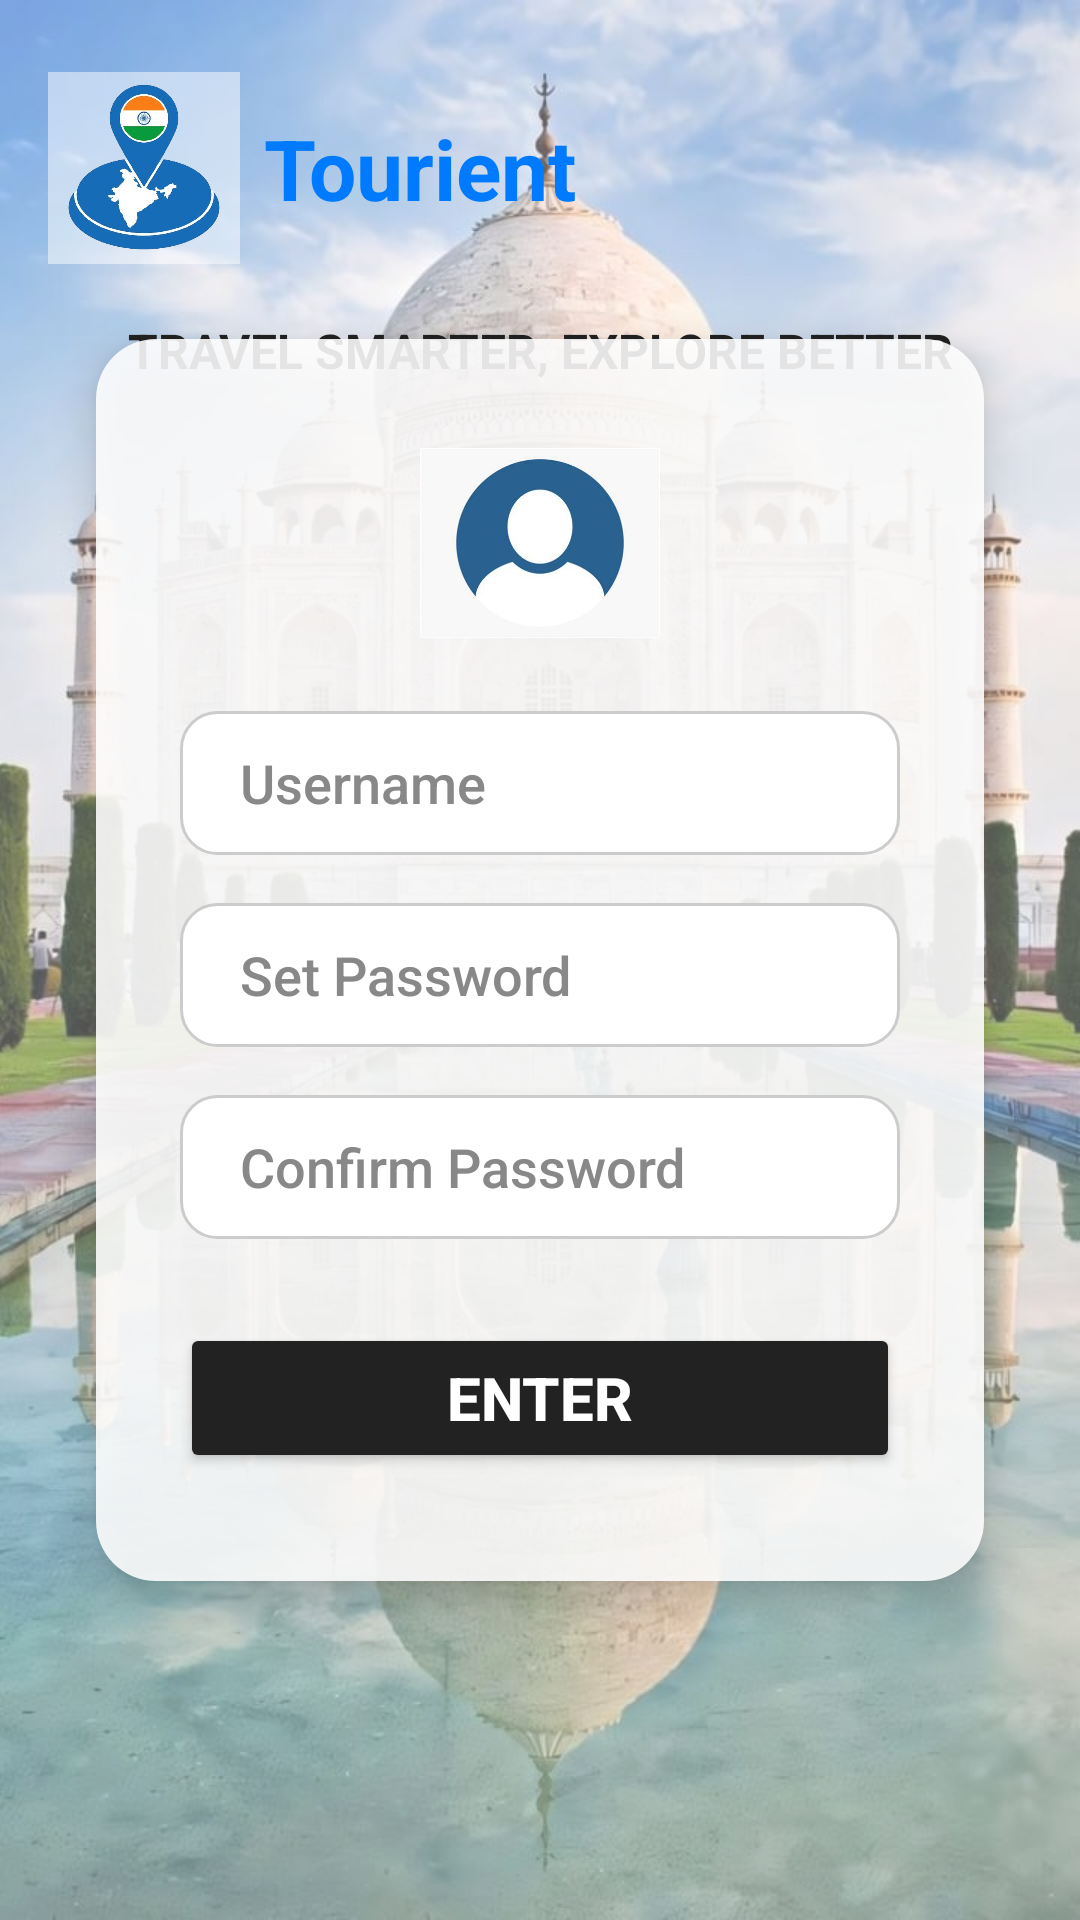

Here is an Android app screen rendered from its layout file. Give the layout XML and the strings, colors and styles it references.
<!-- AndroidManifest.xml: application theme Theme.Tourient -->
<!-- res/layout/activity_enter_id_pass.xml -->
<RelativeLayout xmlns:android="http://schemas.android.com/apk/res/android"
    android:layout_width="match_parent"
    android:layout_height="match_parent">

    
    <ImageView
        android:layout_width="match_parent"
        android:layout_height="match_parent"
        android:scaleType="centerCrop"
        android:src="@drawable/enter_id_pass_bg" />

    
    <View
        android:layout_width="match_parent"
        android:layout_height="match_parent"
        android:background="#55FFFFFF" />

    
    <LinearLayout
        android:id="@+id/topSection"
        android:layout_width="match_parent"
        android:layout_height="wrap_content"
        android:orientation="horizontal"
        android:gravity="center_vertical"
        android:paddingTop="24dp"
        android:paddingBottom="12dp"
        android:layout_alignParentTop="true">

        <ImageView
            android:layout_width="64dp"
            android:layout_height="64dp"
            android:src="@drawable/app_logo"
            android:contentDescription="App Logo"
            android:layout_marginStart="16dp"
            android:layout_marginEnd="8dp" />

        <TextView
            android:layout_width="wrap_content"
            android:layout_height="wrap_content"
            android:text="Tourient"
            android:textSize="28sp"
            android:textColor="#007BFF"
            android:textStyle="bold"
            android:fontFamily="sans-serif"
            android:layout_marginEnd="16dp" />
    </LinearLayout>

    
    <TextView
        android:layout_width="match_parent"
        android:layout_height="wrap_content"
        android:text="TRAVEL SMARTER, EXPLORE BETTER"
        android:textSize="16sp"
        android:textColor="#222222"
        android:textStyle="bold"
        android:gravity="center"
        android:layout_below="@id/topSection"
        android:layout_marginTop="6dp"
        android:layout_marginBottom="18dp" />

    
    <LinearLayout
        android:layout_width="match_parent"
        android:layout_height="wrap_content"
        android:orientation="vertical"
        android:gravity="center_horizontal"
        android:background="@drawable/rounded_card_bg"
        android:padding="28dp"
        android:layout_centerVertical="true"
        android:layout_marginStart="32dp"
        android:layout_marginEnd="32dp"
        android:elevation="8dp">

        
        <ImageView
            android:layout_width="80dp"
            android:layout_height="80dp"
            android:layout_gravity="center"
            android:src="@drawable/ic_user"
            android:contentDescription="User Icon"
            android:layout_marginBottom="16dp"/>

        

        
        <EditText
            android:id="@+id/usernameEdit"
            android:layout_width="match_parent"
            android:layout_height="48dp"
            android:layout_marginBottom="16dp"
            android:background="@drawable/rounded_input_bg"
            android:fontFamily="sans-serif-medium"
            android:hint="Username"
            android:paddingStart="20dp"
            android:paddingEnd="20dp"
            android:textColor="#222222"
            android:textColorHint="#888888"
            android:textSize="18sp" />

        <EditText
            android:id="@+id/passwordEdit"
            android:layout_width="match_parent"
            android:layout_height="48dp"
            android:hint="Set Password"
            android:textColor="#222222"
            android:textColorHint="#888888"
            android:textSize="18sp"
            android:background="@drawable/rounded_input_bg"
            android:paddingStart="20dp"
            android:paddingEnd="20dp"
            android:layout_marginBottom="16dp"
            android:inputType="textPassword"
            android:fontFamily="sans-serif-medium"/>

        
        <EditText
            android:id="@+id/confirmPasswordEdit"
            android:layout_width="match_parent"
            android:layout_height="48dp"
            android:hint="Confirm Password"
            android:textColor="#222222"
            android:textColorHint="#888888"
            android:textSize="18sp"
            android:background="@drawable/rounded_input_bg"
            android:paddingStart="20dp"
            android:paddingEnd="20dp"
            android:layout_marginBottom="28dp"
            android:inputType="textPassword"
            android:fontFamily="sans-serif-medium"/>

        
        <Button
            android:id="@+id/enterBtn"
            android:layout_width="match_parent"
            android:layout_height="50dp"
            android:text="Enter"
            android:textStyle="bold"
            android:backgroundTint="#222222"
            android:textColor="#FFFFFF"
            android:textSize="20sp"
            android:layout_marginBottom="8dp"
            android:elevation="4dp"/>
    </LinearLayout>
</RelativeLayout>
<!-- resources referenced by this layout -->
<resources>
  <!-- drawable app_logo: png bitmap (drawable, 161059 bytes) -->
  <!-- drawable enter_id_pass_bg: jpg bitmap (drawable, 128353 bytes) -->
  <!-- drawable ic_user: jpeg bitmap (drawable, 9002 bytes) -->
  <!-- drawable rounded_card_bg (drawable) -->
  <shape xmlns:android="http://schemas.android.com/apk/res/android" android:shape="rectangle">
      <solid android:color="#E0FFFFFF"/>
      <corners android:radius="20dp"/>
  </shape>
  <!-- drawable rounded_input_bg (drawable) -->
  <shape xmlns:android="http://schemas.android.com/apk/res/android" android:shape="rectangle">
      <solid android:color="#FFFFFFFF" /> 
      <corners android:radius="12dp" />
      <stroke
          android:width="1dp"
          android:color="#FFCCCCCC" /> 
  </shape>
  <style name="Theme.Tourient" parent="Theme.MaterialComponents.DayNight.NoActionBar">
          
          <item name="colorPrimary">@color/purple_500</item>
          <item name="colorPrimaryVariant">@color/purple_700</item>
          <item name="colorOnPrimary">@color/white</item>
          
          <item name="colorSecondary">@color/teal_200</item>
          <item name="colorSecondaryVariant">@color/teal_700</item>
          <item name="colorOnSecondary">@color/black</item>
          
          <item name="android:statusBarColor">?attr/colorPrimaryVariant</item>
          
      </style>
  <color name="purple_500">#6200EE</color>
  <color name="purple_700">#3700B3</color>
  <color name="white">#FFFFFF</color>
  <color name="teal_200">#03DAC5</color>
  <color name="teal_700">#018786</color>
  <color name="black">#000000</color>
</resources>
